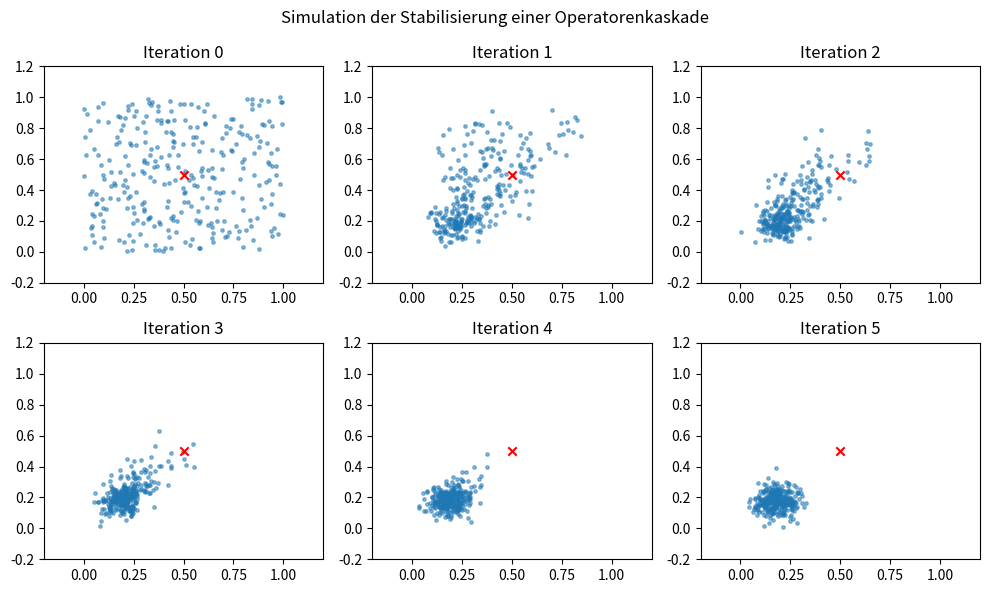

This figure's Python source:
# Kapitel-3-kompatible Simulation: Attraktorwolke statt Fixpunkt
# Passend zu Abschnitt 3.4.4 und Abbildung 3.6 (6 Iterationen)

import numpy as np
import matplotlib.pyplot as plt

np.random.seed(2)

# Ausgangszustand (ungeordneter funktionaler Zustand)
S0 = np.random.rand(300, 2)

# Attraktorzentrum (statistisch wirksam, kein Fixpunkt)
center = np.array([0.5, 0.5])

def operator_phi_cloud(S):
    """
    φ = E ∘ M ∘ R ∘ σ
    Stabilisierung auf eine Attraktorregion (keine Punktkonvergenz)
    """

    # σ: weiche Selektion (stetig, keine Reduktion der Punktzahl)
    weights = np.clip(S[:, 1], 0.2, 1.0).reshape(-1, 1)
    S_sigma = S * weights

    # R ∘ M: schwache, nicht-fixierende Kontraktion
    S_rel = S_sigma + 0.3 * (center - S_sigma)

    # E: persistente Emergenz (erhält Dynamik)
    noise = np.random.normal(0, 0.05, S_rel.shape)
    S_em = S_rel + noise

    return S_em

# Iterationen (genau 6: Iteration 0–5)
steps = [S0]
for _ in range(5):
    steps.append(operator_phi_cloud(steps[-1]))

# Visualisierung: 6 Teilbilder
fig, axes = plt.subplots(2, 3, figsize=(10, 6))
for i, ax in enumerate(axes.flat):
    ax.scatter(steps[i][:, 0], steps[i][:, 1], s=6, alpha=0.5)
    ax.scatter(center[0], center[1], color="red", marker="x")
    ax.set_title(f"Iteration {i}")
    ax.set_xlim(-0.2, 1.2)
    ax.set_ylim(-0.2, 1.2)

plt.suptitle("Simulation der Stabilisierung einer Operatorenkaskade")
plt.tight_layout()
plt.show()
